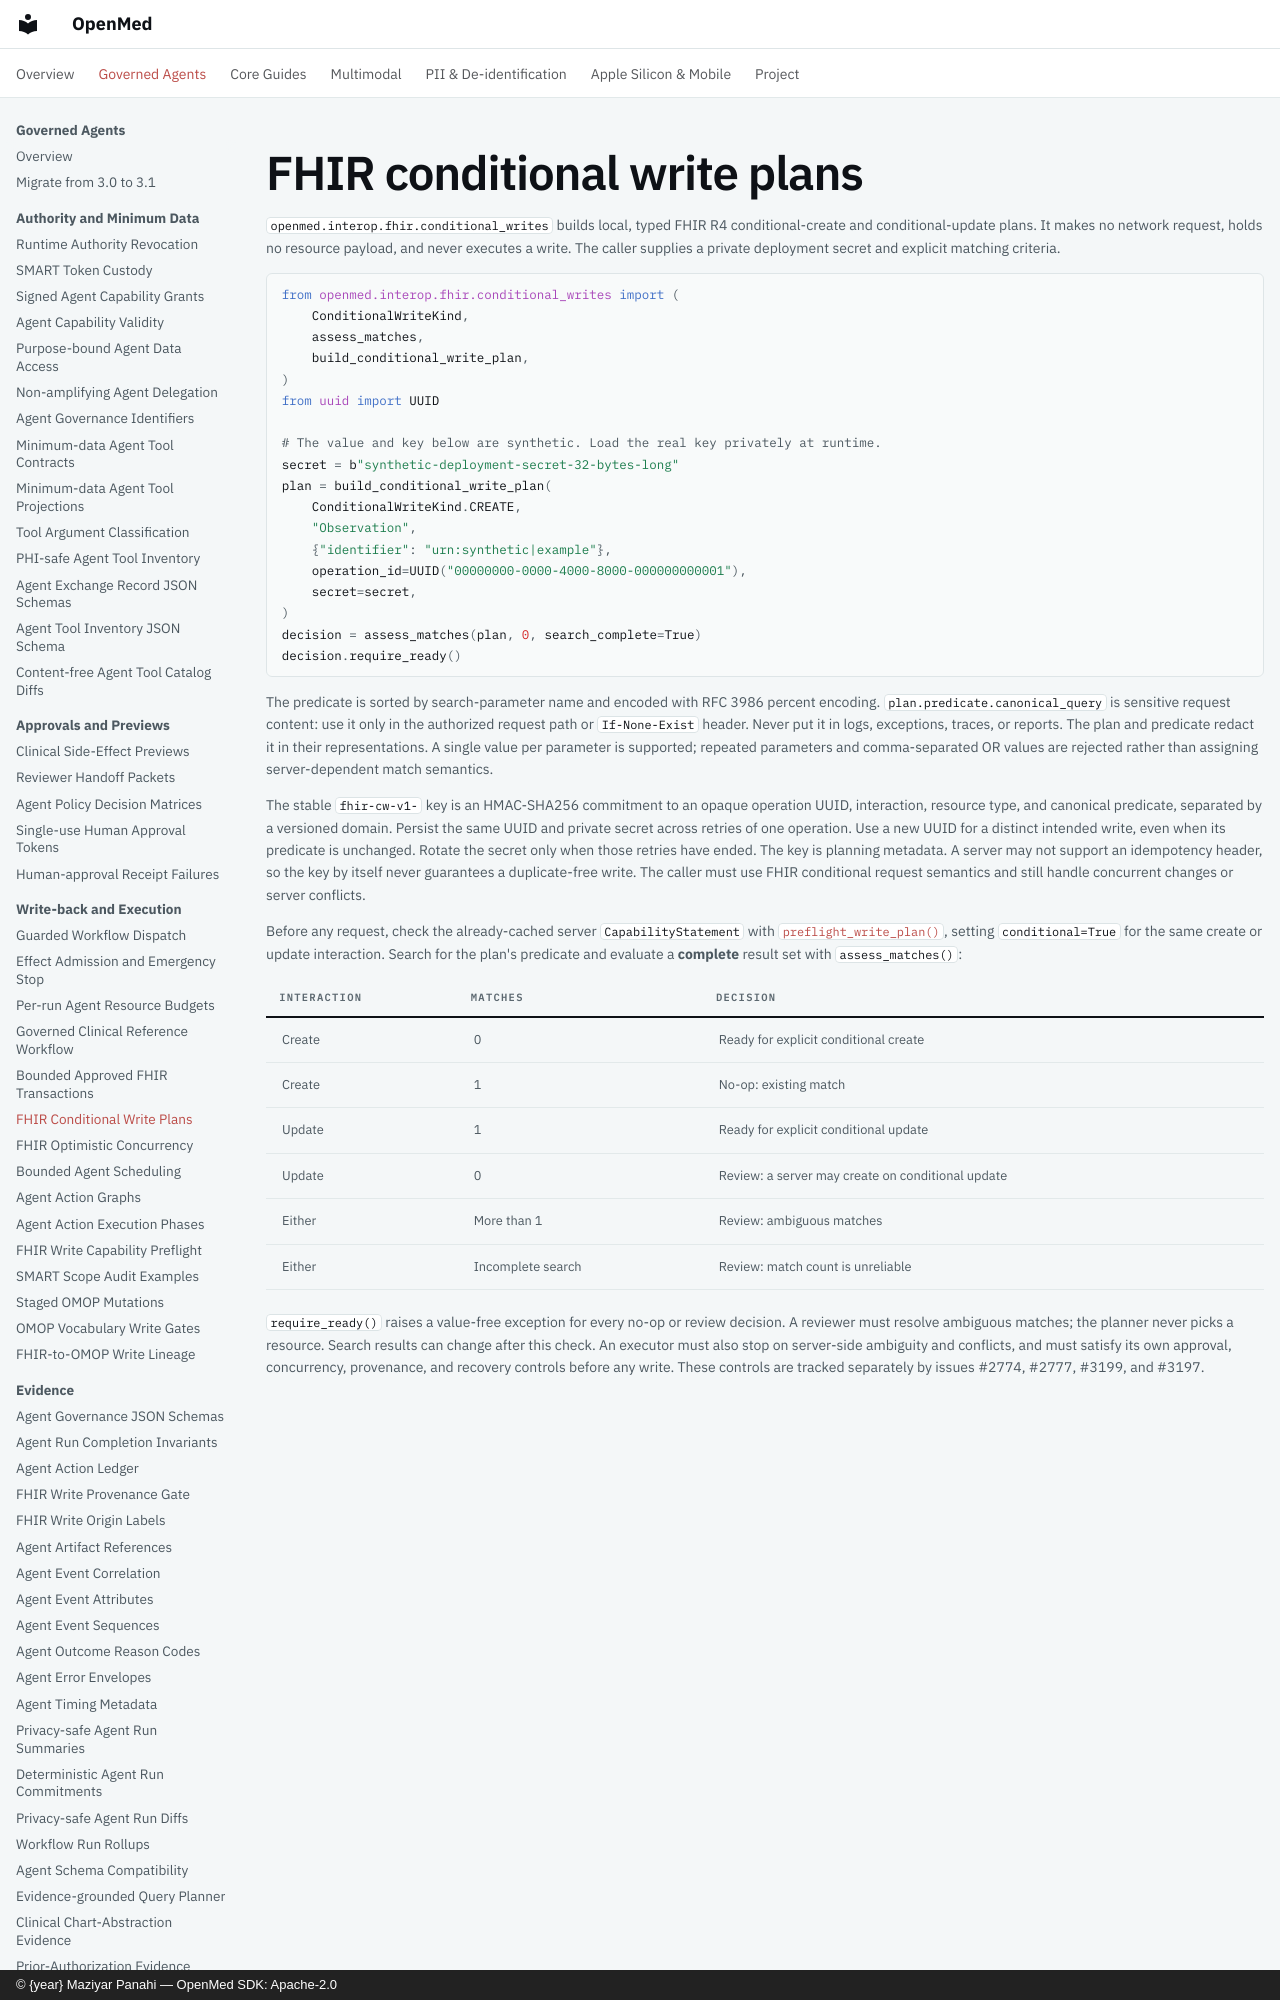

repository: maziyarpanahi/openmed · page: interop/fhir-conditional-writes/index.html · generator: mkdocs · copyright: © {year} Maziyar Panahi — OpenMed SDK: Apache-2.0

# FHIR conditional write plans

`openmed.interop.fhir.conditional_writes` builds local, typed FHIR R4
conditional-create and conditional-update plans. It makes no network request,
holds no resource payload, and never executes a write. The caller supplies a
private deployment secret and explicit matching criteria.

```python
from openmed.interop.fhir.conditional_writes import (
    ConditionalWriteKind,
    assess_matches,
    build_conditional_write_plan,
)
from uuid import UUID

# The value and key below are synthetic. Load the real key privately at runtime.
secret = b"synthetic-deployment-secret-32-bytes-long"
plan = build_conditional_write_plan(
    ConditionalWriteKind.CREATE,
    "Observation",
    {"identifier": "urn:synthetic|example"},
    operation_id=UUID("00000000-0000-4000-8000-000000000001"),
    secret=secret,
)
decision = assess_matches(plan, 0, search_complete=True)
decision.require_ready()
```

The predicate is sorted by search-parameter name and encoded with RFC 3986
percent encoding. `plan.predicate.canonical_query` is sensitive request content:
use it only in the authorized request path or `If-None-Exist` header. Never put
it in logs, exceptions, traces, or reports. The plan and predicate redact it
in their representations. A single value per parameter is supported; repeated
parameters and comma-separated OR values are rejected rather than assigning
server-dependent match semantics.

The stable `fhir-cw-v1-` key is an HMAC-SHA256 commitment to an opaque operation
UUID, interaction, resource type, and canonical predicate, separated by a
versioned domain. Persist the same UUID and private secret across retries of
one operation. Use a new UUID for a distinct intended write, even when its
predicate is unchanged. Rotate the secret only when those retries have ended.
The key is planning metadata. A server may not
support an idempotency header, so the key by itself never guarantees a
duplicate-free write. The caller must use FHIR conditional request semantics
and still handle concurrent changes or server conflicts.
